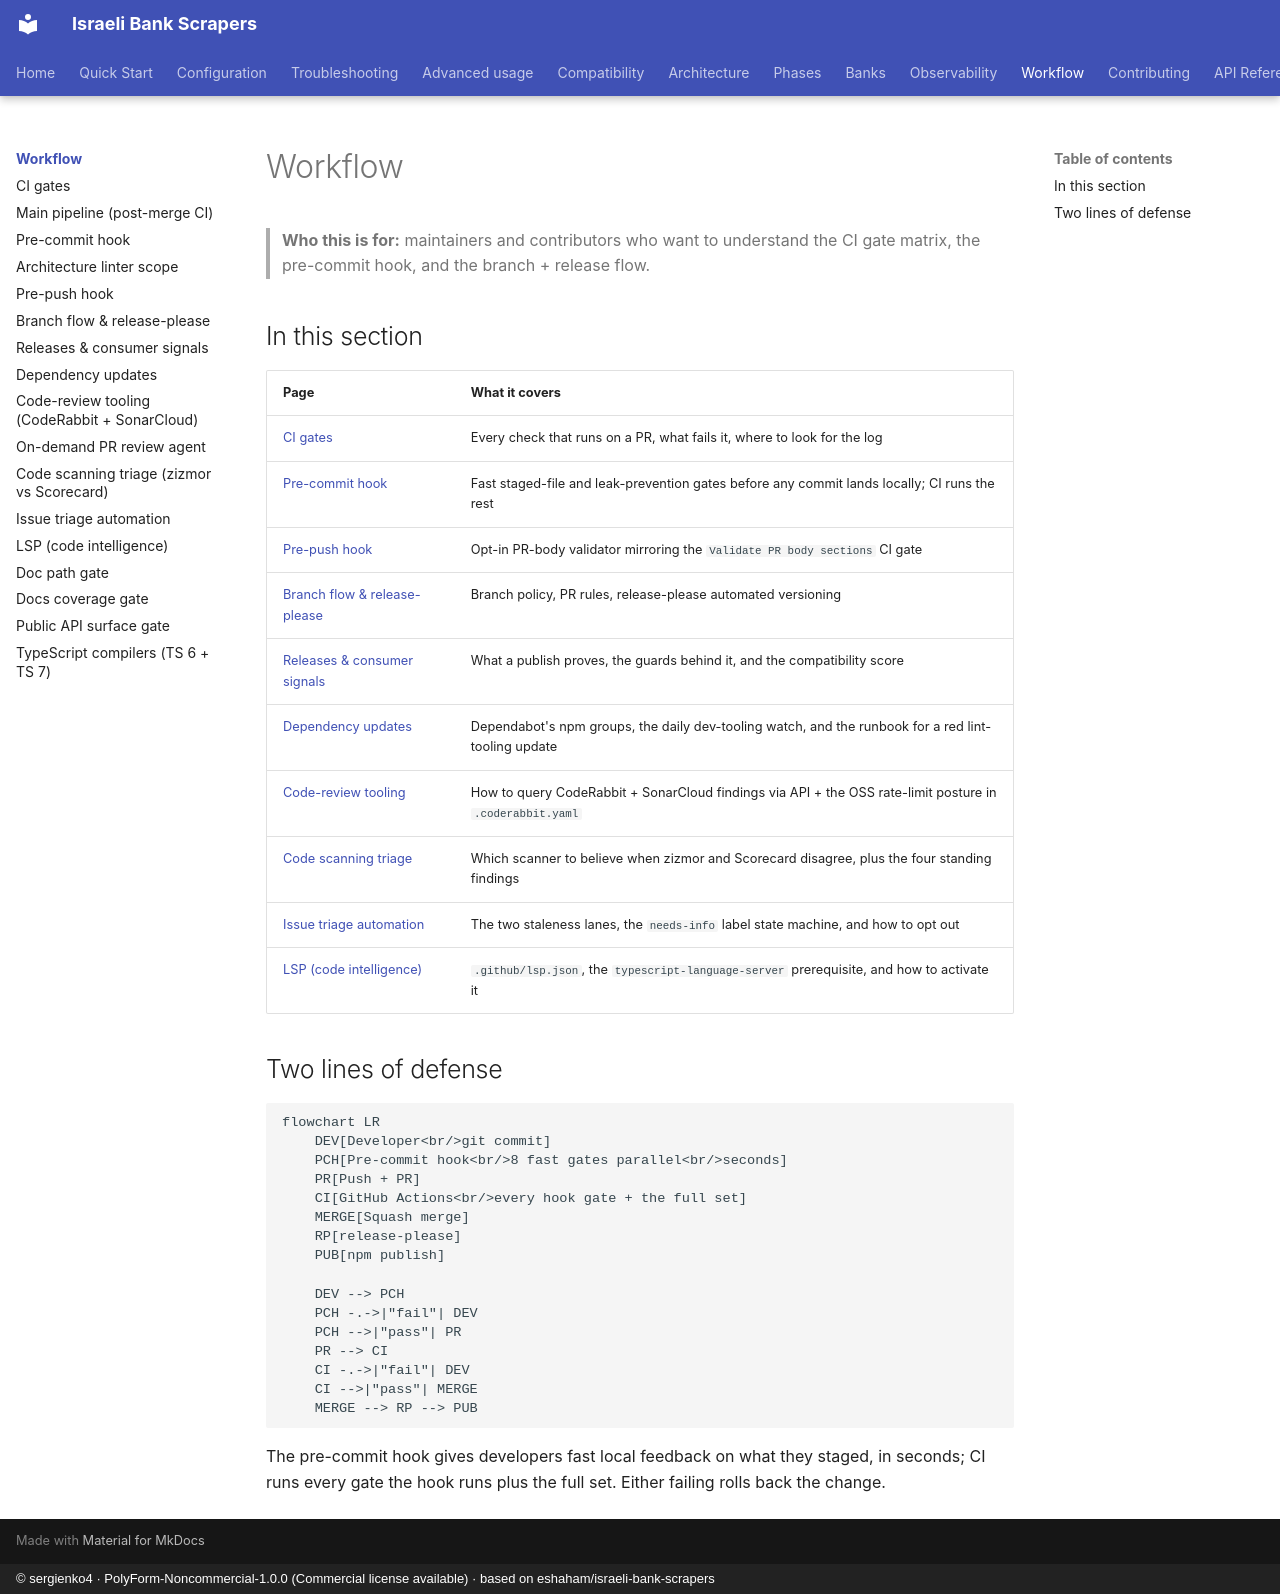

repository: sergienko4/israeli-bank-scrapers · page: workflow/index.html · generator: mkdocs · copyright: © sergienko4 · PolyForm-Noncommercial-1.0.0 (Commercial license available) · based on eshaham/israeli-bank-scrapers

# Workflow

> **Who this is for:** maintainers and contributors who want to understand the CI gate matrix, the pre-commit hook, and the branch + release flow.

## In this section

| Page                                           | What it covers                                                                                           |
| ---------------------------------------------- | -------------------------------------------------------------------------------------------------------- |
| [CI gates](ci.md)                              | Every check that runs on a PR, what fails it, where to look for the log                                  |
| [Pre-commit hook](pre-commit.md)               | Fast staged-file and leak-prevention gates before any commit lands locally; CI runs the rest              |
| [Pre-push hook](pre-push.md)                   | Opt-in PR-body validator mirroring the `Validate PR body sections` CI gate                               |
| [Branch flow & release-please](branch-flow.md) | Branch policy, PR rules, release-please automated versioning                                             |
| [Releases & consumer signals](releases.md)     | What a publish proves, the guards behind it, and the compatibility score                                 |
| [Dependency updates](dependency-updates.md)    | Dependabot's npm groups, the daily dev-tooling watch, and the runbook for a red lint-tooling update      |
| [Code-review tooling](code-review-tooling.md)  | How to query CodeRabbit + SonarCloud findings via API + the OSS rate-limit posture in `.coderabbit.yaml` |
| [Code scanning triage](code-scanning.md)       | Which scanner to believe when zizmor and Scorecard disagree, plus the four standing findings             |
| [Issue triage automation](issue-triage.md)     | The two staleness lanes, the `needs-info` label state machine, and how to opt out                        |
| [LSP (code intelligence)](lsp.md)              | `.github/lsp.json`, the `typescript-language-server` prerequisite, and how to activate it                |

## Two lines of defense

```mermaid
flowchart LR
    DEV[Developer<br/>git commit]
    PCH[Pre-commit hook<br/>8 fast gates parallel<br/>seconds]
    PR[Push + PR]
    CI[GitHub Actions<br/>every hook gate + the full set]
    MERGE[Squash merge]
    RP[release-please]
    PUB[npm publish]

    DEV --> PCH
    PCH -.->|"fail"| DEV
    PCH -->|"pass"| PR
    PR --> CI
    CI -.->|"fail"| DEV
    CI -->|"pass"| MERGE
    MERGE --> RP --> PUB
```

The pre-commit hook gives developers fast local feedback on what they staged, in seconds; CI runs every gate the hook runs plus the full set. Either failing rolls back the change.
